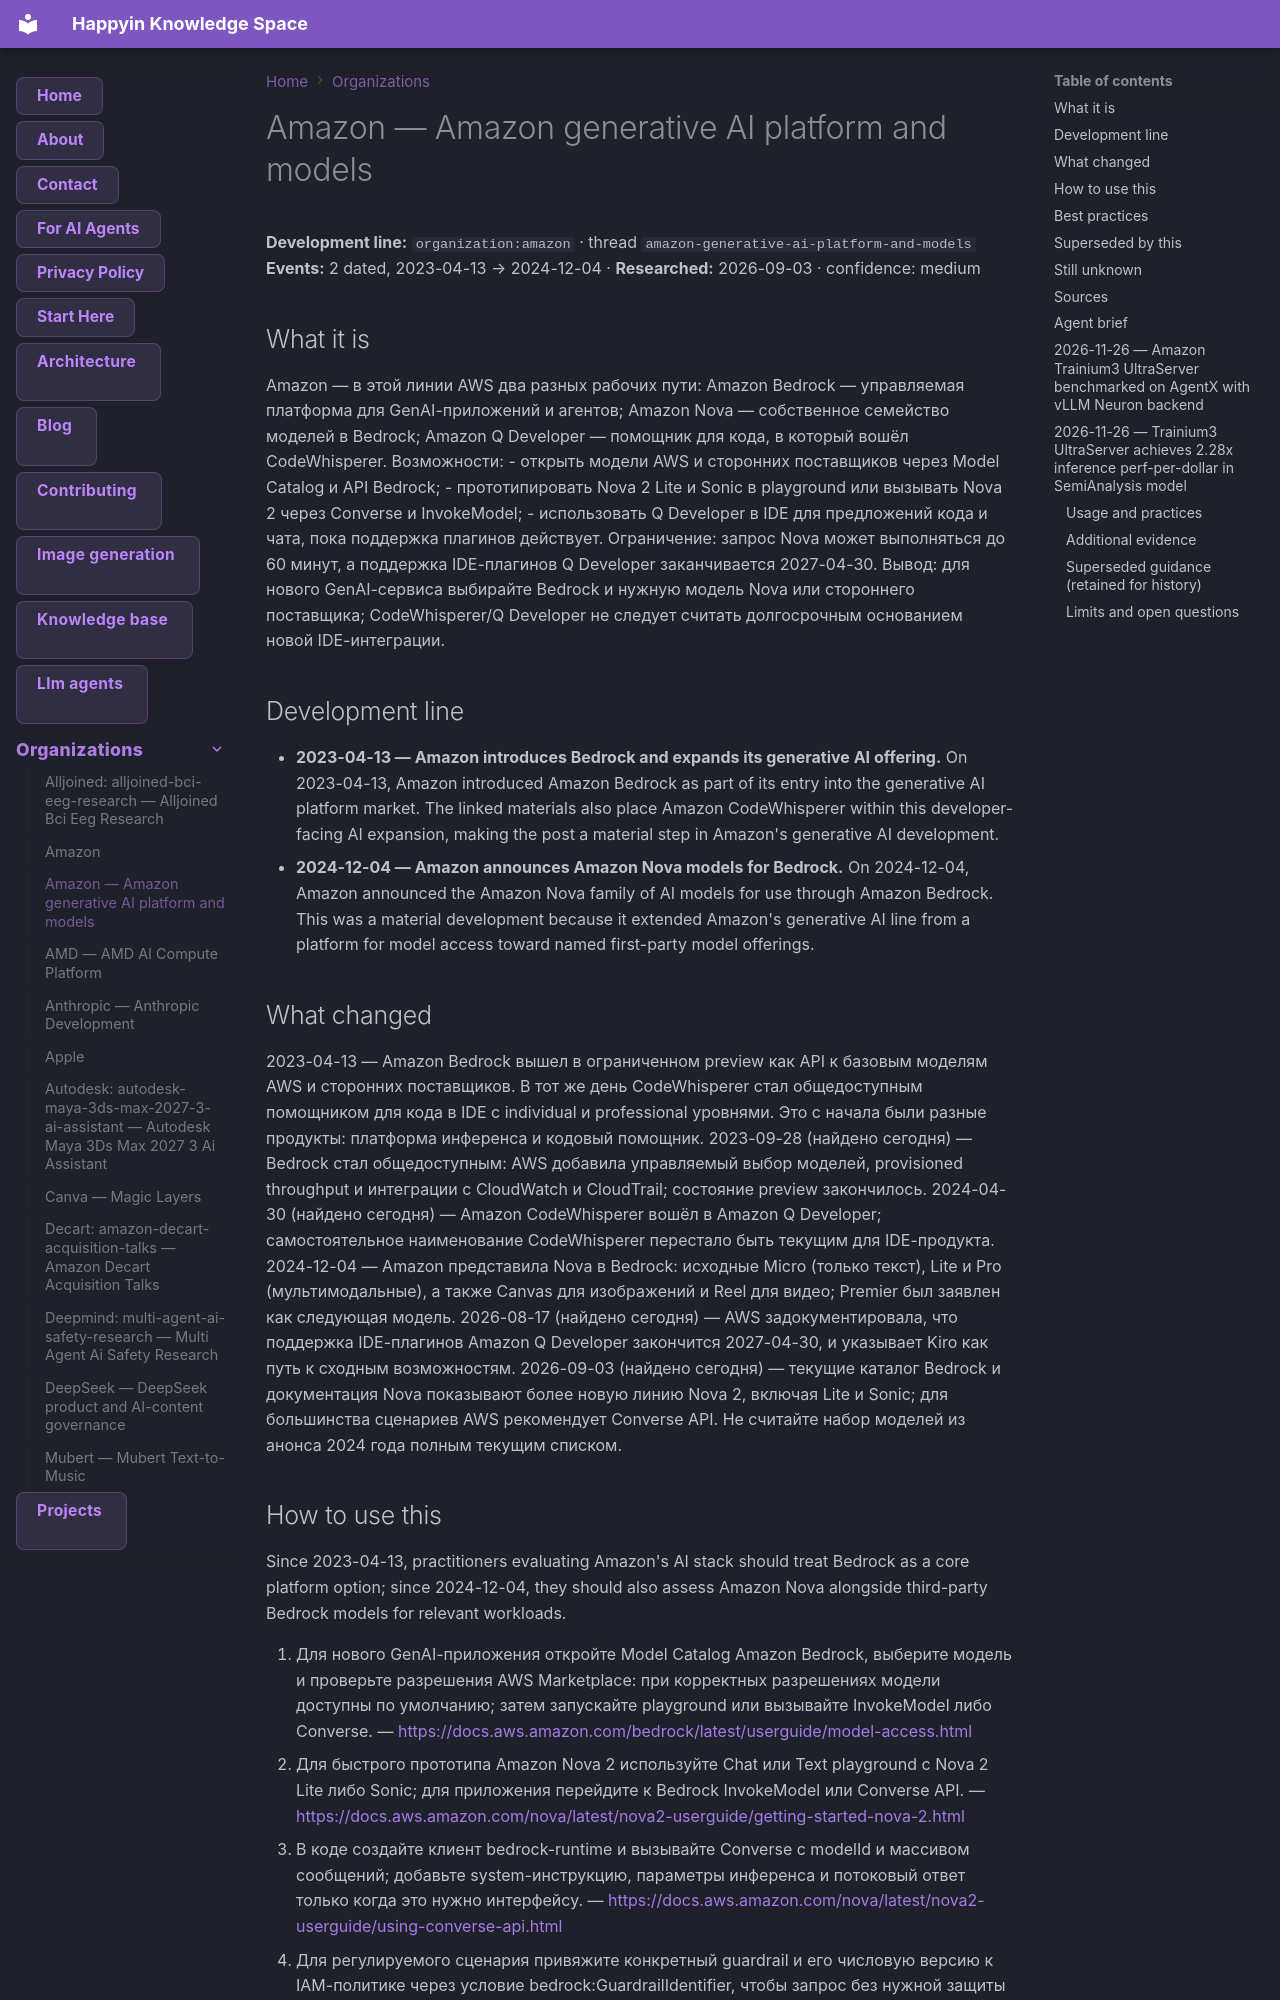

repository: AnastasiyaW/knowledge-space · page: organizations/amazon/index.html · generator: mkdocs

---
title: Amazon — Amazon generative AI platform and models
category: organizations
tags: [amazon, amazon-generative-ai-platform-and-models, amazon-nova, amazon_bedrock_codewhisperer, organization]
aliases: ["Amazon"]
---

# Amazon — Amazon generative AI platform and models

**Development line:** `organization:amazon` · thread `amazon-generative-ai-platform-and-models`  
**Events:** 2 dated, 2023-04-13 → 2024-12-04 · **Researched:** 2026-09-03 · confidence: medium

## What it is

Amazon — в этой линии AWS два разных рабочих пути: Amazon Bedrock — управляемая платформа для GenAI-приложений и агентов; Amazon Nova — собственное семейство моделей в Bedrock; Amazon Q Developer — помощник для кода, в который вошёл CodeWhisperer. Возможности: - открыть модели AWS и сторонних поставщиков через Model Catalog и API Bedrock; - прототипировать Nova 2 Lite и Sonic в playground или вызывать Nova 2 через Converse и InvokeModel; - использовать Q Developer в IDE для предложений кода и чата, пока поддержка плагинов действует. Ограничение: запрос Nova может выполняться до 60 минут, а поддержка IDE-плагинов Q Developer заканчивается 2027-04-30. Вывод: для нового GenAI-сервиса выбирайте Bedrock и нужную модель Nova или стороннего поставщика; CodeWhisperer/Q Developer не следует считать долгосрочным основанием новой IDE-интеграции.

## Development line

- **2023-04-13 — Amazon introduces Bedrock and expands its generative AI offering.** On 2023-04-13, Amazon introduced Amazon Bedrock as part of its entry into the generative AI platform market. The linked materials also place Amazon CodeWhisperer within this developer-facing AI expansion, making the post a material step in Amazon's generative AI development.
- **2024-12-04 — Amazon announces Amazon Nova models for Bedrock.** On 2024-12-04, Amazon announced the Amazon Nova family of AI models for use through Amazon Bedrock. This was a material development because it extended Amazon's generative AI line from a platform for model access toward named first-party model offerings.

## What changed

2023-04-13 — Amazon Bedrock вышел в ограниченном preview как API к базовым моделям AWS и сторонних поставщиков. В тот же день CodeWhisperer стал общедоступным помощником для кода в IDE с individual и professional уровнями. Это с начала были разные продукты: платформа инференса и кодовый помощник. 2023-09-28 (найдено сегодня) — Bedrock стал общедоступным: AWS добавила управляемый выбор моделей, provisioned throughput и интеграции с CloudWatch и CloudTrail; состояние preview закончилось. 2024-04-30 (найдено сегодня) — Amazon CodeWhisperer вошёл в Amazon Q Developer; самостоятельное наименование CodeWhisperer перестало быть текущим для IDE-продукта. 2024-12-04 — Amazon представила Nova в Bedrock: исходные Micro (только текст), Lite и Pro (мультимодальные), а также Canvas для изображений и Reel для видео; Premier был заявлен как следующая модель. 2026-08-17 (найдено сегодня) — AWS задокументировала, что поддержка IDE-плагинов Amazon Q Developer закончится 2027-04-30, и указывает Kiro как путь к сходным возможностям. 2026-09-03 (найдено сегодня) — текущие каталог Bedrock и документация Nova показывают более новую линию Nova 2, включая Lite и Sonic; для большинства сценариев AWS рекомендует Converse API. Не считайте набор моделей из анонса 2024 года полным текущим списком.
